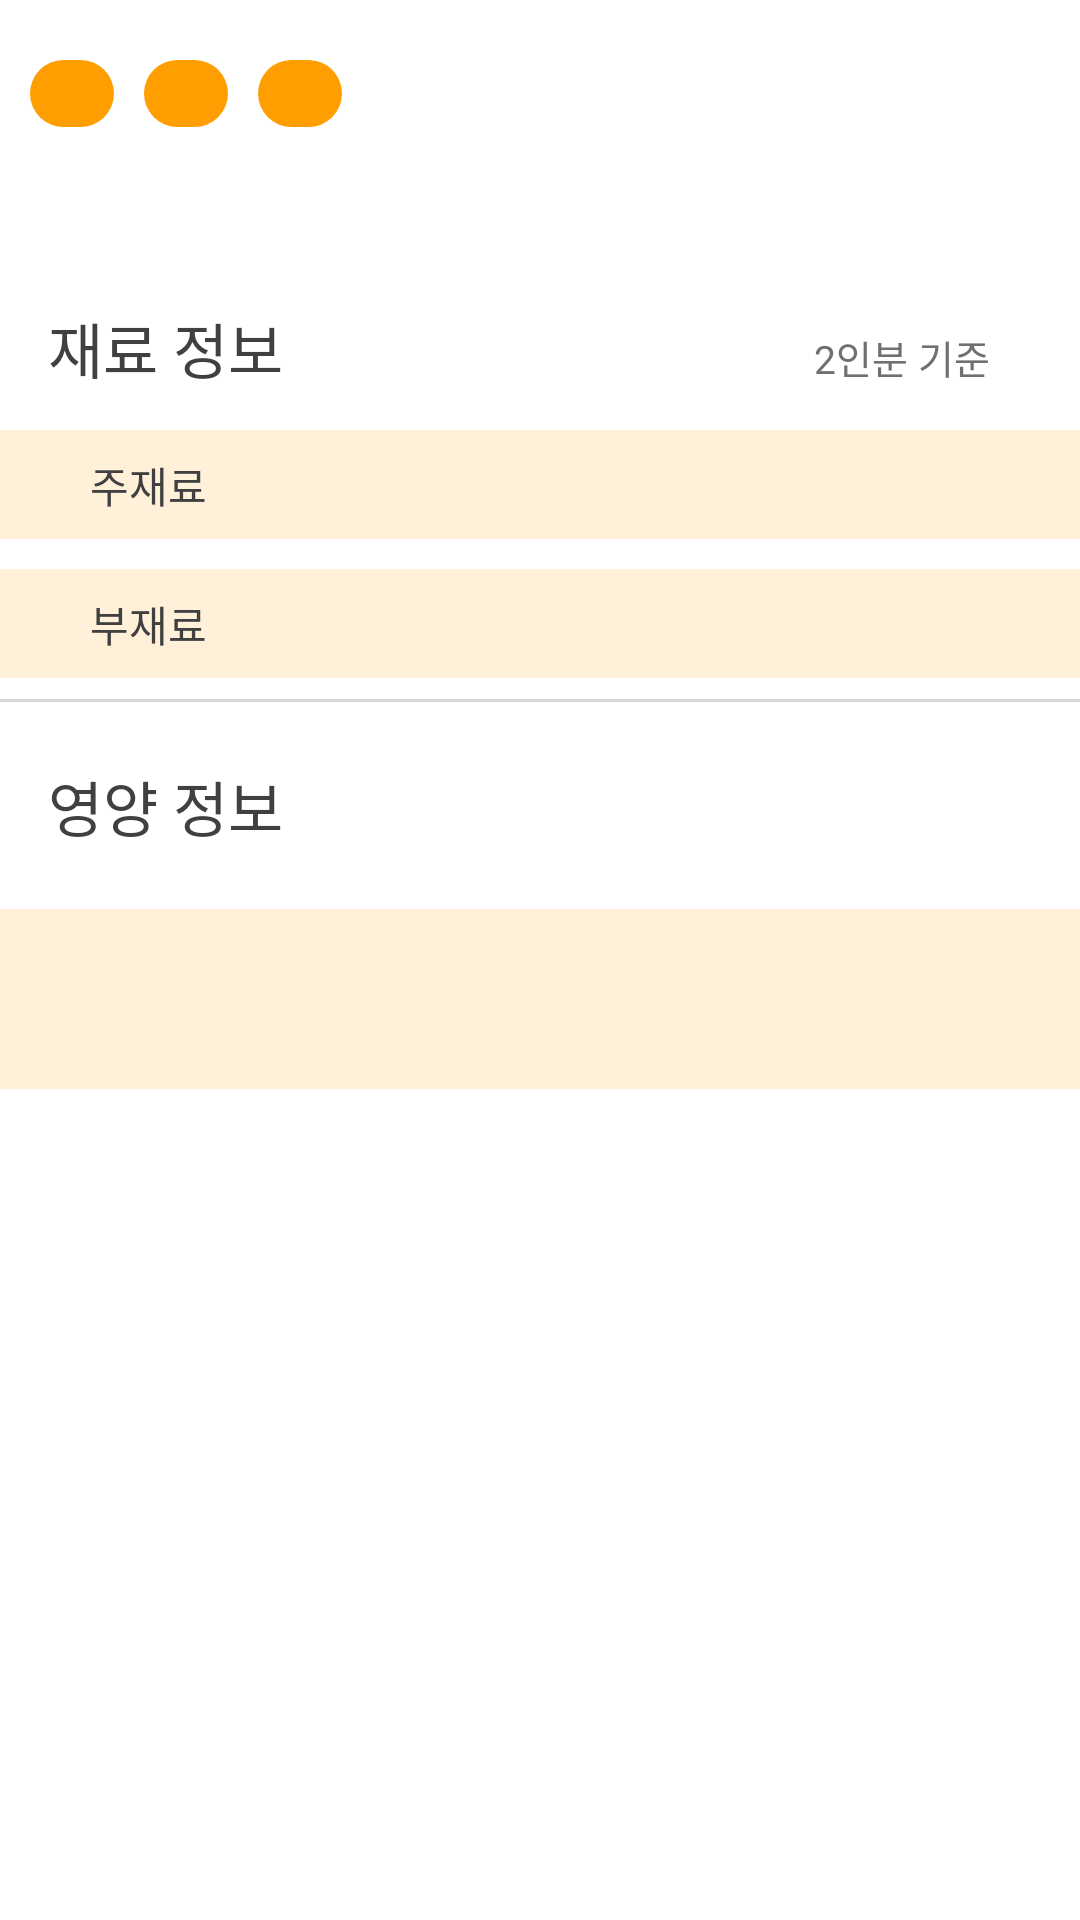

Android layout source for this screen:
<!-- AndroidManifest.xml: fallback theme Theme.MaterialComponents.DayNight.NoActionBar -->
<!-- res/layout/fragment_recipe_info.xml -->
<?xml version="1.0" encoding="utf-8"?>

<ScrollView xmlns:android="http://schemas.android.com/apk/res/android"
    xmlns:app="http://schemas.android.com/apk/res-auto"
    xmlns:tools="http://schemas.android.com/tools"
    android:layout_width="match_parent"
    android:layout_height="match_parent"
    android:background="@color/white">

    <LinearLayout
        android:layout_width="match_parent"
        android:layout_height="wrap_content"
        android:orientation="vertical"
        android:paddingTop="10dp"
        android:paddingBottom="30dp">

        <LinearLayout
            android:id="@+id/layout_recipeinfo_tags"
            android:layout_width="match_parent"
            android:layout_height="wrap_content"
            android:orientation="horizontal"
            android:padding="10dp">

            <TextView
                android:id="@+id/textview_recipeinfo_tag_1"
                android:layout_width="wrap_content"
                android:layout_height="wrap_content"
                android:background="@drawable/bg_tag"
                android:fontFamily="@font/notosans_kr_medium"
                android:includeFontPadding="false"
                android:paddingHorizontal="14dp"
                android:paddingVertical="3dp"
                android:textColor="@color/white"
                tools:text="# 달달한" />

            <TextView
                android:id="@+id/textview_recipeinfo_tag_2"
                android:layout_width="wrap_content"
                android:layout_height="wrap_content"
                android:layout_marginStart="10dp"
                android:layout_marginLeft="10dp"
                android:background="@drawable/bg_tag"
                android:fontFamily="@font/notosans_kr_medium"
                android:includeFontPadding="false"
                android:paddingHorizontal="14dp"
                android:paddingVertical="3dp"
                android:textColor="@color/white"
                tools:text="# 달달한" />

            <TextView
                android:id="@+id/textview_recipeinfo_tag_3"
                android:layout_width="wrap_content"
                android:layout_height="wrap_content"
                android:layout_marginStart="10dp"
                android:layout_marginLeft="10dp"
                android:background="@drawable/bg_tag"
                android:fontFamily="@font/notosans_kr_medium"
                android:includeFontPadding="false"
                android:paddingHorizontal="14dp"
                android:paddingVertical="3dp"
                android:textColor="@color/white"
                tools:text="# 달달한" />
        </LinearLayout>

        <TextView
            android:id="@+id/textview_recipeinfo_detail"
            style="@style/TextViewDefault"
            android:layout_width="match_parent"
            android:layout_height="wrap_content"
            android:layout_marginHorizontal="@dimen/margin_recipeinfo_layout_horizon"
            android:layout_marginTop="10dp"
            android:fontFamily="@font/notosans_kr_regular"
            android:includeFontPadding="false"
            android:textColor="@color/greyish_brown"
            android:textSize="16sp"
            tools:text="여유로운 주말에는 팬케이크 믹스를 활용하여 맛있고 간단한 브런치를 즐겨보세요! 재료도 간편하고 요리 과정도 쉽지만 분위기 내기에는 최고랍니다.기호에 따라 시럽 및 견과류 혹은 과일을 얹어 색다른 맛을 시도해 보세요!" />


        <androidx.constraintlayout.widget.ConstraintLayout
            android:layout_width="match_parent"
            android:layout_height="wrap_content"
            android:layout_marginTop="20dp">

            <TextView
                android:id="@+id/textview_recipeinfo_title"
                style="@style/TitleMain"
                android:layout_width="wrap_content"
                android:layout_height="wrap_content"
                android:layout_marginStart="@dimen/margin_recipeinfo_layout_horizon"
                android:layout_marginLeft="@dimen/margin_recipeinfo_layout_horizon"
                android:fontFamily="@font/notosans_kr_medium"
                android:includeFontPadding="false"
                android:text="@string/all_ingredient_info"
                android:textColor="@color/greyish_brown"
                android:textSize="20sp"
                app:layout_constraintBottom_toBottomOf="parent"
                app:layout_constraintStart_toStartOf="parent" />

            <TextView
                android:id="@+id/textview_recipeinfo_servings"
                style="@style/TitleSub"
                android:layout_width="wrap_content"
                android:layout_height="wrap_content"
                android:layout_gravity="start"
                android:layout_marginEnd="@dimen/margin_recipeinfo_item_horizon"
                android:layout_marginRight="@dimen/margin_recipeinfo_item_horizon"
                android:fontFamily="@font/notosans_kr_regular"
                android:includeFontPadding="false"
                android:text="2인분 기준"
                android:textSize="13sp"
                app:layout_constraintBaseline_toBaselineOf="@+id/textview_recipeinfo_title"
                app:layout_constraintEnd_toEndOf="parent" />

        </androidx.constraintlayout.widget.ConstraintLayout>

        <TextView
            style="@style/TextViewDefault"
            android:layout_width="match_parent"
            android:layout_height="wrap_content"
            android:layout_marginTop="13dp"
            android:background="#26ff9e00"
            android:fontFamily="@font/notosans_kr_medium"
            android:includeFontPadding="false"
            android:paddingHorizontal="@dimen/margin_recipeinfo_item_horizon"
            android:paddingVertical="8dp"
            android:text="@string/all_ingredient_main"
            android:textColor="@color/greyish_brown"
            android:textSize="14sp" />

        <LinearLayout
            android:id="@+id/layout_recipeinfo_ingredient_main"
            android:layout_width="match_parent"
            android:layout_height="wrap_content"
            android:layout_marginStart="@dimen/margin_recipeinfo_layout_horizon"
            android:layout_marginEnd="@dimen/margin_recipeinfo_layout_horizon"
            android:orientation="vertical" />


        <TextView
            style="@style/TextViewDefault"
            android:layout_width="match_parent"
            android:layout_height="wrap_content"
            android:layout_marginTop="10dp"
            android:background="#26ff9e00"
            android:fontFamily="@font/notosans_kr_medium"
            android:includeFontPadding="false"
            android:paddingHorizontal="@dimen/margin_recipeinfo_item_horizon"
            android:paddingVertical="8dp"
            android:text="@string/all_ingredient_sub"
            android:textColor="@color/greyish_brown"
            android:textSize="14sp" />

        <LinearLayout
            android:id="@+id/layout_recipeinfo_ingredient_sub"
            android:layout_width="match_parent"
            android:layout_height="wrap_content"
            android:layout_marginStart="@dimen/margin_recipeinfo_layout_horizon"
            android:layout_marginEnd="@dimen/margin_recipeinfo_layout_horizon"
            android:orientation="vertical" />

        <View
            android:layout_width="match_parent"
            android:layout_height="1dp"
            android:layout_marginTop="7dp"
            android:background="#d5d5d5" />

        <TextView
            style="@style/TitleMain"
            android:layout_width="wrap_content"
            android:layout_height="wrap_content"
            android:layout_gravity="start"
            android:layout_marginVertical="20dp"
            android:layout_marginStart="@dimen/margin_recipeinfo_layout_horizon"
            android:layout_marginLeft="@dimen/margin_recipeinfo_layout_horizon"
            android:fontFamily="@font/notosans_kr_medium"
            android:includeFontPadding="false"
            android:text="@string/all_nutrition_info"
            android:textColor="@color/greyish_brown"
            android:textSize="20sp" />

        <LinearLayout
            android:id="@+id/layout_recipeinfo_nutrition"
            android:layout_width="match_parent"
            android:layout_height="wrap_content"
            android:background="#26ff9e00"
            android:orientation="vertical"
            android:paddingVertical="30dp" />
    </LinearLayout>
</ScrollView>
<!-- resources referenced by this layout -->
<resources>
  <color name="greyish_brown">#404040</color>
  <color name="white">#ffffff</color>
  <dimen name="margin_recipeinfo_item_horizon">30dp</dimen>
  <dimen name="margin_recipeinfo_layout_horizon">16dp</dimen>
  <!-- drawable bg_tag (drawable) -->
  <?xml version="1.0" encoding="utf-8"?>
  
  <shape xmlns:android="http://schemas.android.com/apk/res/android"
      android:shape="rectangle">
      <corners android:radius="20dp" />
      <solid android:color="@color/orange_yellow" />
  </shape>
  <string name="all_ingredient_info">재료 정보</string>
  <string name="all_ingredient_main">주재료</string>
  <string name="all_ingredient_sub">부재료</string>
  <string name="all_nutrition_info">영양 정보</string>
  <style name="TextViewDefault">
          <item name="android:textColor">@color/greyish_brown</item>
          <item name="android:textSize">14sp</item>
      </style>
  <style name="TitleMain" parent="TextViewDefault">
          <item name="android:textSize">29sp</item>
          <item name="android:textColor">@color/greyish_brown</item>
      </style>
  <style name="TitleSub" parent="TextViewDefault">
          <item name="android:textSize">14sp</item>
          <item name="android:textColor">@color/brownish_grey</item>
      </style>
  <color name="orange_yellow">#ff9e00</color>
  <color name="brownish_grey">#707070</color>
</resources>
